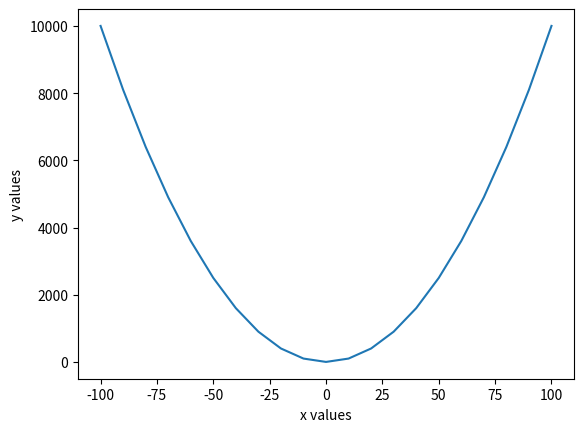

This figure's Python source:
import matplotlib.pyplot as plt

x = [0,2,4,6,8,10]

plt.xlabel("x values")
plt.ylabel("y values")

xs = range(-100,110,10)
x2 = [x**2 for x in xs]

plt.plot(xs, x2)

plt.savefig("quad.png")
plt.show()
